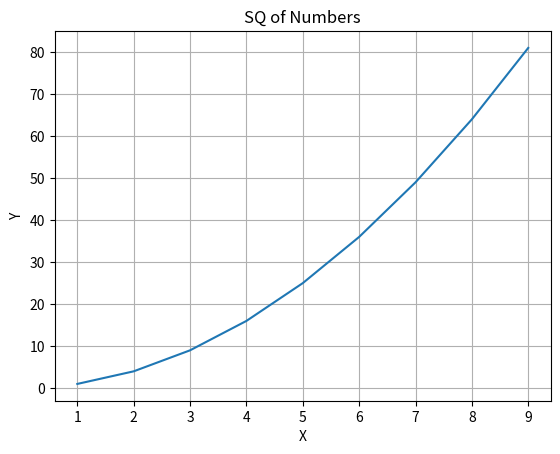

Reproduce this figure in Python.
import matplotlib.pyplot as plt
import numpy as np

x = np.arange(1, 10, 1)
y = np.square(x)

fig, ax = plt.subplots(label="Square Numbers")
ax.plot(x, y)

ax.set(title="SQ of Numbers", xlabel="X",ylabel="Y")
ax.grid()
plt.show()
